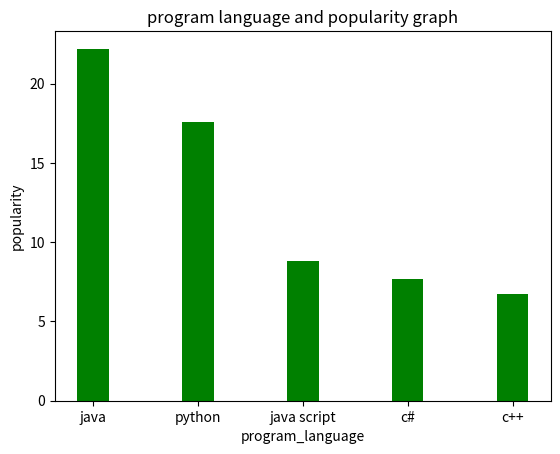

The script that saved this image:
import matplotlib.pyplot as plt
import numpy as np
plt.title("program language and popularity graph")
prg=np.array(["java","python","java script","c#","c++"])
pop=np.array([22.2,17.6,8.8,7.7,6.7])
plt.bar(prg,pop,color="green",width=0.3)
plt.xlabel("program_language")
plt.ylabel("popularity")
plt.show()
